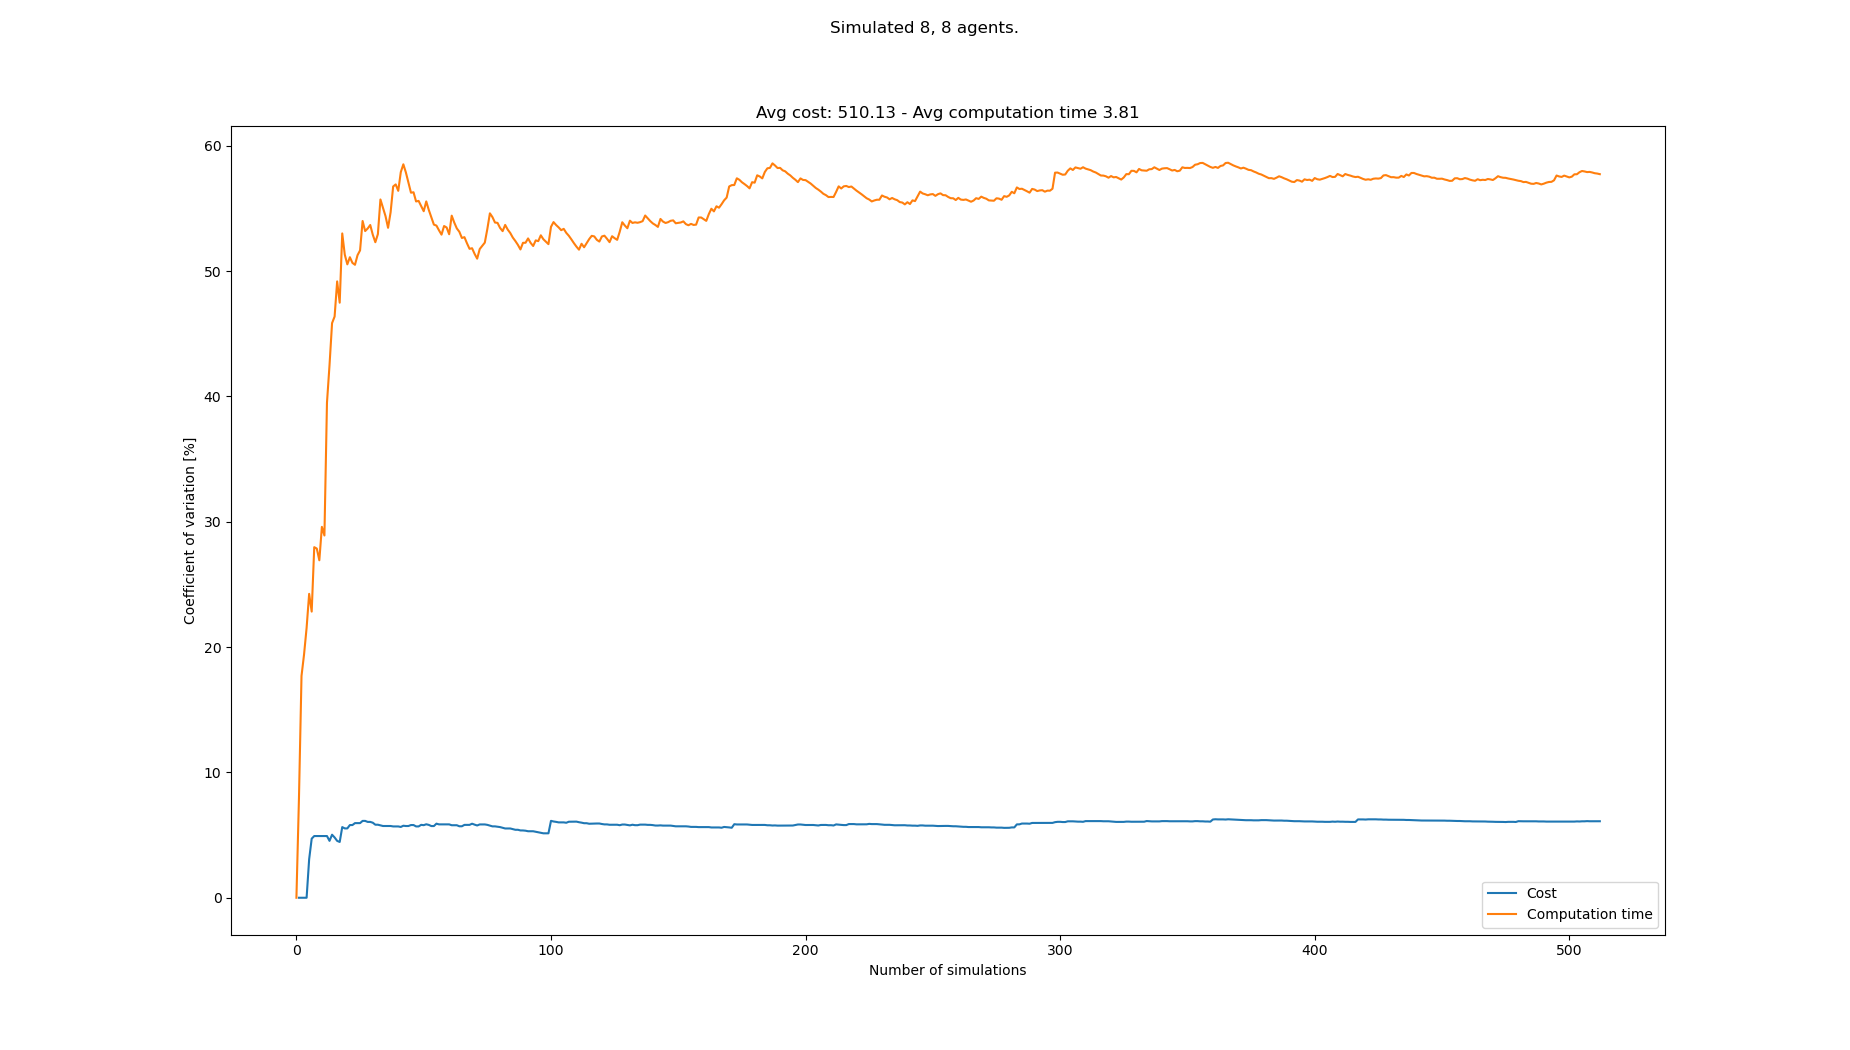

Values plotted in this chart, from the file beside it:
starts, goals, Cost, Cost_var, Cost_mean, Cost_std, Computation time, Computation time_var, Computation time_mean, Computation time_std
[(3, 0), (6, 0), (5, 0), (4, 0), (6, 1),…, [(3, 21), (8, 20), (8, 21), (7, 21), (6,…, , , , , 3.186, 0.0, 3.186, 0.0
[(8, 0), (7, 1), (7, 0), (5, 1), (3, 1),…, [(0, 21), (6, 20), (4, 20), (5, 20), (6,…, 480, 0.0, 480.0, 0.0, 2.717, 7.956, 2.952, 0.2348
[(4, 1), (7, 0), (8, 0), (2, 1), (2, 0),…, [(8, 20), (5, 21), (5, 20), (6, 21), (4,…, , 0.0, 480.0, 0.0, 2.044, 17.7, 2.649, 0.4689
[(7, 1), (4, 0), (4, 1), (8, 0), (8, 1),…, [(8, 20), (7, 21), (3, 21), (6, 20), (7,…, 480, 0.0, 480.0, 0.0, 2.038, 19.42, 2.496, 0.4847
[(4, 0), (1, 1), (7, 1), (8, 1), (8, 0),…, [(8, 20), (4, 21), (6, 21), (2, 21), (7,…, , 0.0, 480.0, 0.0, 3.455, 21.53, 2.688, 0.5788
[(6, 0), (2, 0), (6, 1), (2, 1), (8, 0),…, [(1, 21), (6, 20), (0, 21), (8, 20), (7,…, 512, 3.074, 490.7, 15.08, 3.927, 24.25, 2.895, 0.7018
[(7, 0), (0, 1), (2, 0), (6, 0), (1, 0),…, [(0, 20), (1, 21), (5, 21), (8, 21), (1,…, 448, 4.714, 480.0, 22.63, 2.683, 22.83, 2.864, 0.6539
[(0, 1), (4, 1), (7, 0), (1, 0), (2, 0),…, [(6, 20), (8, 20), (1, 21), (5, 21), (5,…, 512, 4.923, 486.4, 23.95, 4.718, 27.97, 3.096, 0.8659
[(3, 0), (5, 1), (5, 0), (4, 1), (4, 0),…, [(6, 20), (1, 20), (5, 21), (8, 20), (5,…, , 4.923, 486.4, 23.95, 4.3, 27.86, 3.23, 0.8999
[(1, 1), (8, 0), (7, 0), (4, 0), (3, 0),…, [(3, 20), (0, 20), (1, 21), (1, 20), (6,…, , 4.923, 486.4, 23.95, 4.106, 26.92, 3.318, 0.8932
[(2, 1), (1, 0), (6, 1), (3, 0), (0, 1),…, [(4, 21), (7, 21), (5, 20), (6, 20), (5,…, , 4.923, 486.4, 23.95, 5.376, 29.59, 3.505, 1.037
[(2, 0), (1, 0), (3, 1), (2, 1), (8, 0),…, [(0, 21), (6, 21), (7, 21), (1, 20), (2,…, , 4.923, 486.4, 23.95, 3.031, 28.9, 3.465, 1.002
[(8, 0), (4, 1), (1, 0), (7, 1), (5, 0),…, [(0, 21), (5, 21), (3, 20), (2, 20), (6,…, , 4.923, 486.4, 23.95, 7.782, 39.49, 3.797, 1.5
[(3, 1), (5, 0), (1, 0), (8, 1), (2, 0),…, [(2, 21), (4, 21), (1, 21), (7, 21), (1,…, 496, 4.539, 488.0, 22.15, 7.449, 42.49, 4.058, 1.724
[(3, 1), (6, 1), (5, 0), (2, 0), (1, 0),…, [(3, 21), (7, 21), (2, 20), (6, 20), (2,…, 528, 5.029, 493.7, 24.83, 1.514, 45.84, 3.888, 1.783
[(0, 0), (1, 1), (7, 0), (8, 0), (0, 1),…, [(1, 21), (3, 21), (8, 20), (6, 21), (1,…, 480, 4.81, 492.0, 23.66, 2.443, 46.37, 3.798, 1.761
[(0, 0), (8, 1), (3, 0), (8, 0), (7, 0),…, [(5, 21), (6, 20), (7, 21), (8, 21), (1,…, 496, 4.538, 492.4, 22.35, 1.41, 49.17, 3.658, 1.799
[(5, 0), (0, 0), (6, 0), (3, 0), (4, 0),…, [(6, 21), (7, 20), (1, 20), (5, 21), (8,…, 512, 4.449, 494.4, 22, 4.448, 47.47, 3.702, 1.757
[(2, 1), (5, 1), (8, 1), (7, 1), (3, 0),…, [(2, 20), (6, 21), (6, 20), (0, 20), (3,…, 560, 5.637, 500.4, 28.2, 0.3383, 53, 3.525, 1.868
[(1, 0), (2, 0), (5, 1), (4, 0), (7, 0),…, [(4, 20), (0, 20), (3, 21), (7, 21), (5,…, 480, 5.532, 498.7, 27.58, 4.417, 51.3, 3.569, 1.831
[(7, 0), (7, 1), (6, 1), (8, 1), (6, 0),…, [(6, 21), (7, 20), (5, 20), (5, 21), (4,…, , 5.532, 498.7, 27.58, 3.03, 50.53, 3.543, 1.791
[(5, 0), (8, 0), (1, 0), (3, 0), (1, 1),…, [(3, 21), (0, 20), (5, 21), (3, 20), (1,…, 544, 5.8, 502.2, 29.13, 2.063, 51.1, 3.476, 1.776
[(4, 1), (5, 0), (3, 1), (1, 1), (8, 0),…, [(0, 20), (1, 21), (8, 20), (5, 20), (0,…, , 5.8, 502.2, 29.13, 6.115, 50.65, 3.591, 1.819
[(6, 0), (0, 1), (6, 1), (3, 1), (5, 1),…, [(3, 21), (0, 20), (7, 20), (4, 20), (7,…, 464, 5.954, 499.4, 29.74, 6.537, 50.5, 3.714, 1.875
[(7, 1), (8, 1), (0, 0), (3, 0), (1, 0),…, [(2, 21), (3, 21), (1, 20), (0, 20), (3,…, , 5.954, 499.4, 29.74, 7.495, 51.26, 3.865, 1.981
[(0, 0), (2, 1), (2, 0), (1, 0), (8, 0),…, [(5, 20), (2, 21), (6, 20), (6, 21), (0,…, , 5.954, 499.4, 29.74, 7.579, 51.65, 4.008, 2.07
[(5, 1), (7, 1), (4, 0), (8, 0), (3, 0),…, [(0, 20), (4, 20), (6, 20), (8, 21), (7,…, 544, 6.131, 502.4, 30.8, 1.077, 53.99, 3.899, 2.105
[(3, 0), (7, 0), (8, 1), (5, 1), (6, 1),…, [(1, 20), (8, 20), (0, 20), (2, 20), (4,…, , 6.131, 502.4, 30.8, 3.591, 53.19, 3.888, 2.068
[(4, 1), (6, 0), (5, 1), (8, 1), (5, 0),…, [(2, 20), (4, 20), (8, 21), (0, 20), (3,…, 480, 6.051, 501.0, 30.32, 2.436, 53.39, 3.838, 2.049
[(2, 0), (8, 1), (5, 0), (7, 1), (0, 1),…, [(8, 20), (2, 21), (5, 21), (3, 20), (0,…, , 6.051, 501.0, 30.32, 7.658, 53.67, 3.965, 2.128
[(3, 1), (8, 1), (7, 0), (3, 0), (0, 0),…, [(5, 20), (3, 20), (2, 20), (1, 21), (2,…, 528, 5.987, 502.6, 30.09, 3.76, 52.9, 3.959, 2.094
[(2, 0), (7, 0), (4, 1), (6, 1), (1, 0),…, [(2, 21), (4, 21), (3, 21), (6, 21), (8,…, 512, 5.828, 503.1, 29.32, 3.486, 52.3, 3.944, 2.063
[(7, 1), (8, 1), (6, 0), (3, 1), (0, 0),…, [(1, 21), (8, 21), (4, 20), (0, 20), (0,…, , 5.828, 503.1, 29.32, 2.031, 52.95, 3.886, 2.058
[(1, 1), (6, 0), (4, 0), (2, 1), (0, 1),…, [(0, 20), (6, 20), (3, 21), (8, 20), (1,…, 480, 5.778, 501.9, 29, 0.4483, 55.71, 3.785, 2.109
[(2, 1), (2, 0), (4, 1), (5, 1), (1, 1),…, [(4, 21), (7, 21), (8, 21), (7, 20), (0,…, 480, 5.724, 500.8, 28.67, 3.477, 55.05, 3.776, 2.079
[(0, 1), (3, 1), (6, 0), (0, 0), (3, 0),…, [(2, 20), (1, 20), (8, 20), (4, 20), (2,…, , 5.724, 500.8, 28.67, 6.311, 54.38, 3.847, 2.092
[(7, 1), (5, 1), (1, 0), (0, 1), (1, 1),…, [(8, 20), (7, 21), (2, 20), (1, 21), (3,…, , 5.724, 500.8, 28.67, 5.343, 53.45, 3.887, 2.078
[(4, 0), (5, 0), (5, 1), (7, 1), (8, 0),…, [(4, 21), (0, 21), (2, 21), (0, 20), (1,…, , 5.724, 500.8, 28.67, 1.363, 54.69, 3.821, 2.089
[(5, 0), (3, 0), (0, 0), (1, 0), (8, 0),…, [(7, 21), (3, 21), (8, 20), (5, 21), (2,…, 528, 5.69, 502.1, 28.57, 0.6616, 56.75, 3.74, 2.122
[(6, 0), (0, 0), (3, 0), (3, 1), (4, 0),…, [(1, 21), (3, 21), (8, 20), (1, 20), (6,…, , 5.69, 502.1, 28.57, 2.29, 56.91, 3.703, 2.108
[(7, 1), (6, 0), (4, 0), (8, 1), (5, 1),…, [(5, 21), (7, 21), (2, 21), (1, 20), (1,…, , 5.69, 502.1, 28.57, 3.273, 56.4, 3.693, 2.083
[(7, 0), (4, 1), (4, 0), (2, 0), (5, 0),…, [(2, 21), (6, 20), (1, 21), (5, 20), (5,…, 528, 5.649, 503.3, 28.43, 0.9457, 57.89, 3.627, 2.1
[(8, 1), (3, 1), (0, 0), (6, 0), (8, 0),…, [(6, 20), (1, 21), (7, 20), (3, 21), (8,…, 544, 5.746, 505, 29.02, 1.679, 58.52, 3.582, 2.096
[(0, 0), (7, 0), (2, 1), (1, 1), (4, 1),…, [(1, 20), (6, 20), (4, 21), (0, 20), (5,…, 480, 5.723, 504.0, 28.84, 3.536, 57.86, 3.581, 2.072
[(0, 0), (7, 0), (6, 1), (8, 1), (3, 0),…, [(1, 20), (2, 21), (6, 21), (3, 21), (3,…, , 5.723, 504.0, 28.84, 4.105, 57.07, 3.593, 2.05
[(7, 1), (1, 1), (7, 0), (8, 0), (2, 1),…, [(5, 20), (6, 20), (1, 21), (2, 21), (0,…, 544, 5.801, 505.6, 29.33, 4.799, 56.25, 3.619, 2.036
[(3, 1), (4, 0), (5, 1), (4, 1), (0, 0),…, [(6, 21), (8, 20), (2, 20), (5, 21), (7,…, , 5.801, 505.6, 29.33, 7.228, 56.29, 3.696, 2.08
[(7, 0), (3, 1), (8, 1), (7, 1), (2, 1),…, [(3, 21), (2, 21), (1, 21), (4, 20), (7,…, 512, 5.691, 505.8, 28.79, 5.411, 55.55, 3.731, 2.073
[(7, 1), (5, 0), (8, 1), (1, 1), (3, 1),…, [(2, 21), (5, 20), (2, 20), (0, 21), (4,…, , 5.691, 505.8, 28.79, 2.435, 55.6, 3.705, 2.06
[(5, 0), (5, 1), (1, 0), (6, 0), (7, 1),…, [(8, 21), (6, 20), (0, 21), (7, 21), (8,…, 464, 5.816, 504.3, 29.33, 6.46, 55.19, 3.76, 2.075
[(3, 0), (8, 0), (1, 1), (4, 0), (2, 1),…, [(6, 21), (0, 20), (3, 20), (3, 21), (1,…, 480, 5.791, 503.4, 29.15, 3.386, 54.77, 3.753, 2.055
[(3, 0), (8, 0), (5, 1), (5, 0), (4, 0),…, [(5, 21), (2, 21), (3, 20), (0, 21), (2,…, 544, 5.861, 504.8, 29.59, 1.443, 55.55, 3.708, 2.06
[(1, 0), (8, 0), (4, 1), (8, 1), (5, 0),…, [(5, 21), (6, 20), (6, 21), (7, 21), (4,…, 528, 5.812, 505.6, 29.39, 4.67, 54.87, 3.727, 2.045
[(2, 1), (0, 1), (2, 0), (1, 1), (8, 0),…, [(7, 21), (2, 20), (5, 20), (0, 21), (6,…, 512, 5.72, 505.8, 28.93, 5.701, 54.3, 3.763, 2.043
[(0, 0), (5, 1), (6, 1), (2, 0), (3, 1),…, [(0, 21), (5, 20), (4, 20), (7, 20), (4,…, , 5.72, 505.8, 28.93, 5.503, 53.7, 3.795, 2.038
[(4, 1), (0, 1), (6, 1), (3, 0), (8, 0),…, [(5, 20), (6, 21), (2, 21), (8, 20), (0,…, 560, 5.911, 507.5, 30, 2.718, 53.63, 3.776, 2.025
[(0, 1), (2, 0), (4, 0), (6, 0), (3, 0),…, [(5, 20), (3, 20), (2, 20), (1, 20), (7,…, 528, 5.854, 508.1, 29.75, 3.441, 53.25, 3.77, 2.007
[(0, 0), (4, 1), (4, 0), (8, 0), (1, 0),…, [(3, 21), (4, 21), (0, 20), (2, 21), (1,…, , 5.854, 508.1, 29.75, 6.331, 52.9, 3.814, 2.018
[(3, 1), (1, 1), (8, 0), (7, 0), (4, 1),…, [(4, 21), (1, 20), (1, 21), (3, 21), (2,…, , 5.854, 508.1, 29.75, 8.375, 53.59, 3.891, 2.085
[(4, 0), (5, 0), (4, 1), (2, 1), (8, 0),…, [(5, 20), (4, 21), (7, 21), (5, 21), (8,…, , 5.854, 508.1, 29.75, 2.889, 53.47, 3.874, 2.072
... 433 more rows
